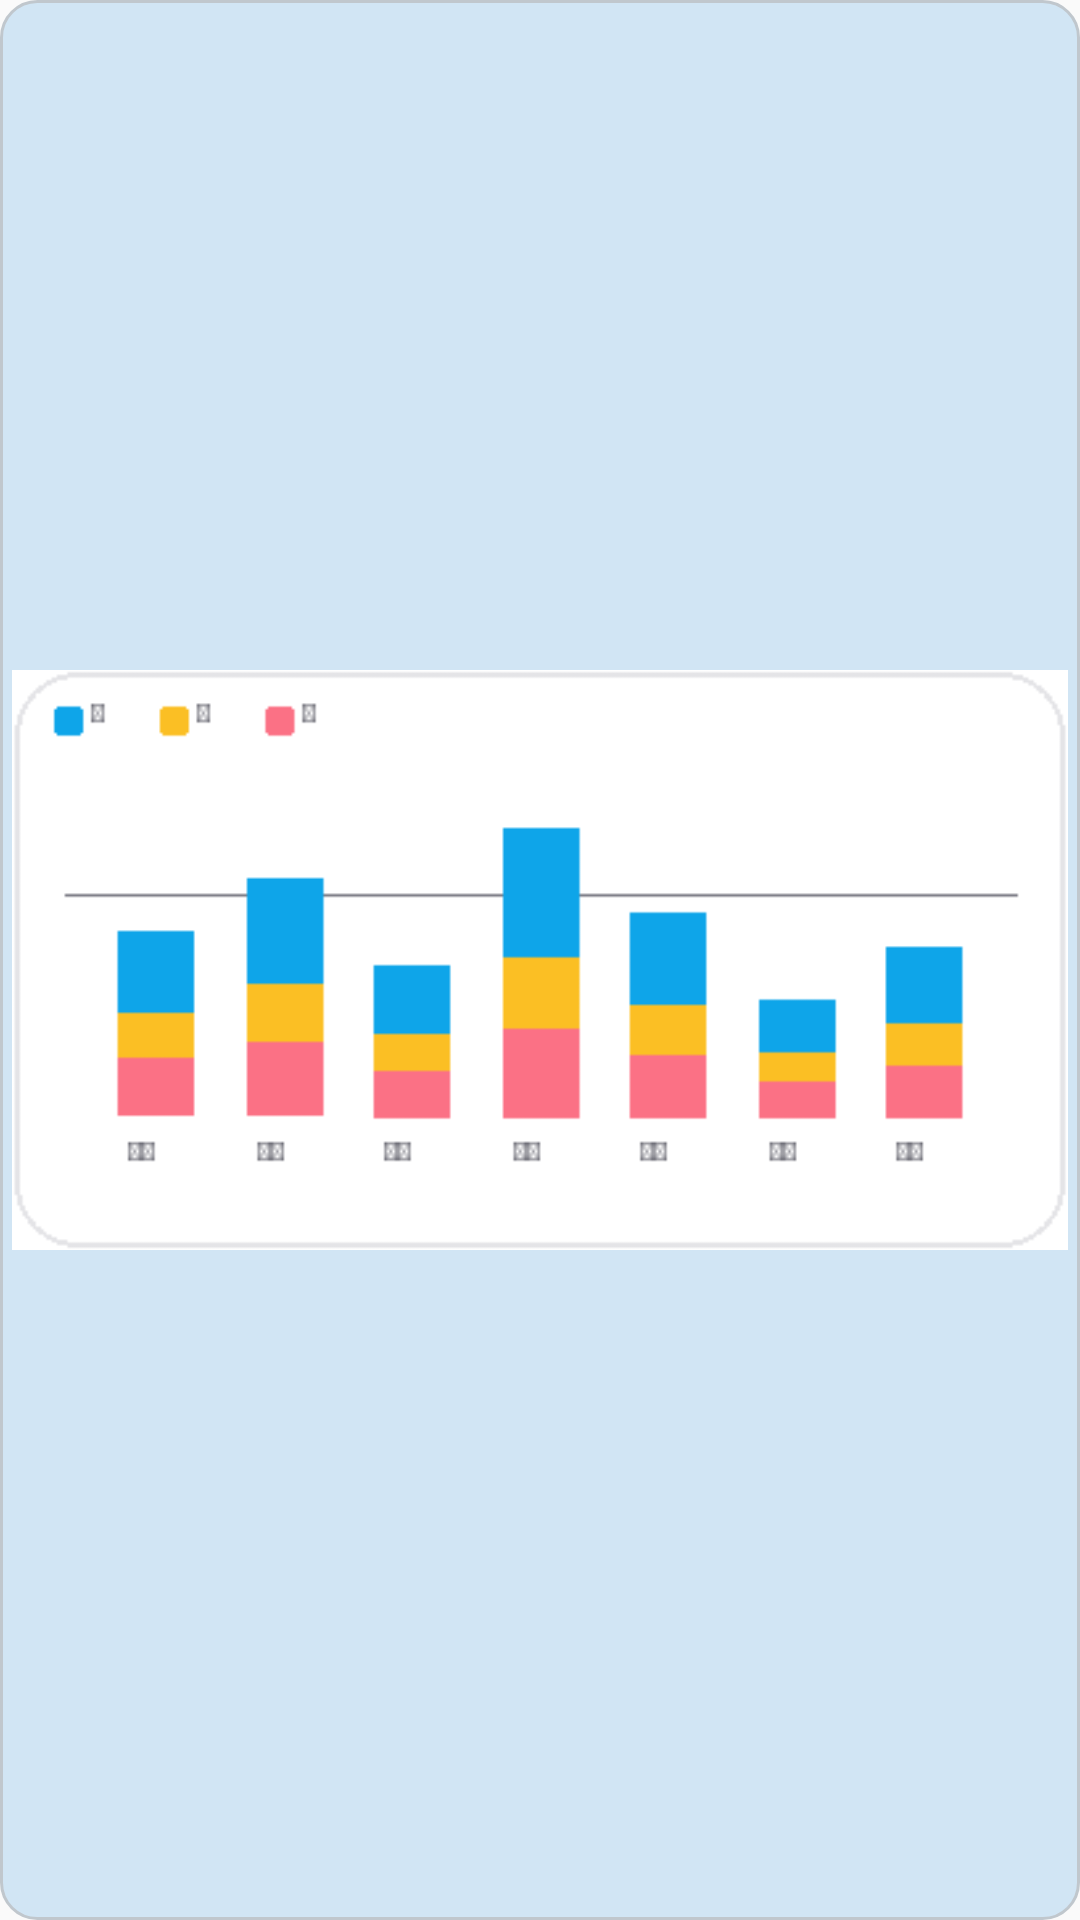

Here is an Android app screen rendered from its layout file. Give the layout XML and the strings, colors and styles it references.
<!-- AndroidManifest.xml: application theme AppTheme -->
<!-- res/layout/widget_preview_weekly_calories.xml -->
<?xml version="1.0" encoding="utf-8"?>
<FrameLayout xmlns:android="http://schemas.android.com/apk/res/android"
    android:layout_width="match_parent"
    android:layout_height="match_parent"
    android:background="@drawable/widget_button_bg"
    android:padding="4dp">

    <ImageView
        android:layout_width="match_parent"
        android:layout_height="match_parent"
        android:contentDescription="@string/widget_week_kcal_description"
        android:scaleType="fitCenter"
        android:src="@drawable/widget_preview_weekly_calories" />
</FrameLayout>
<!-- resources referenced by this layout -->
<resources>
  <!-- drawable widget_button_bg (drawable) -->
  <?xml version="1.0" encoding="utf-8"?>
  <shape xmlns:android="http://schemas.android.com/apk/res/android"
      android:shape="rectangle">
      <solid android:color="@color/widget_button_bg" />
      <stroke
          android:width="1dp"
          android:color="@color/widget_button_stroke" />
      <corners android:radius="12dp" />
  </shape>
  <!-- drawable widget_preview_weekly_calories: png bitmap (drawable, 1926 bytes) -->
  <string name="widget_week_kcal_description">Калории за неделю</string>
  <style name="AppTheme" parent="Theme.AppCompat.Light.DarkActionBar">
          
          <item name="colorPrimary">@color/colorPrimary</item>
          <item name="colorPrimaryDark">@color/colorPrimaryDark</item>
          <item name="colorAccent">@color/colorAccent</item>
      </style>
  <color name="widget_button_bg">#FFFFFF</color>
  <color name="widget_button_stroke">#E4E4E7</color>
  <!-- not gathered from this repository: default colours our renderer supplied (Android Studio template values) -->
  <color name="colorPrimary">#FF6200EE</color>
  <color name="colorPrimaryDark">#FF3700B3</color>
  <color name="colorAccent">#FF03DAC5</color>
</resources>
